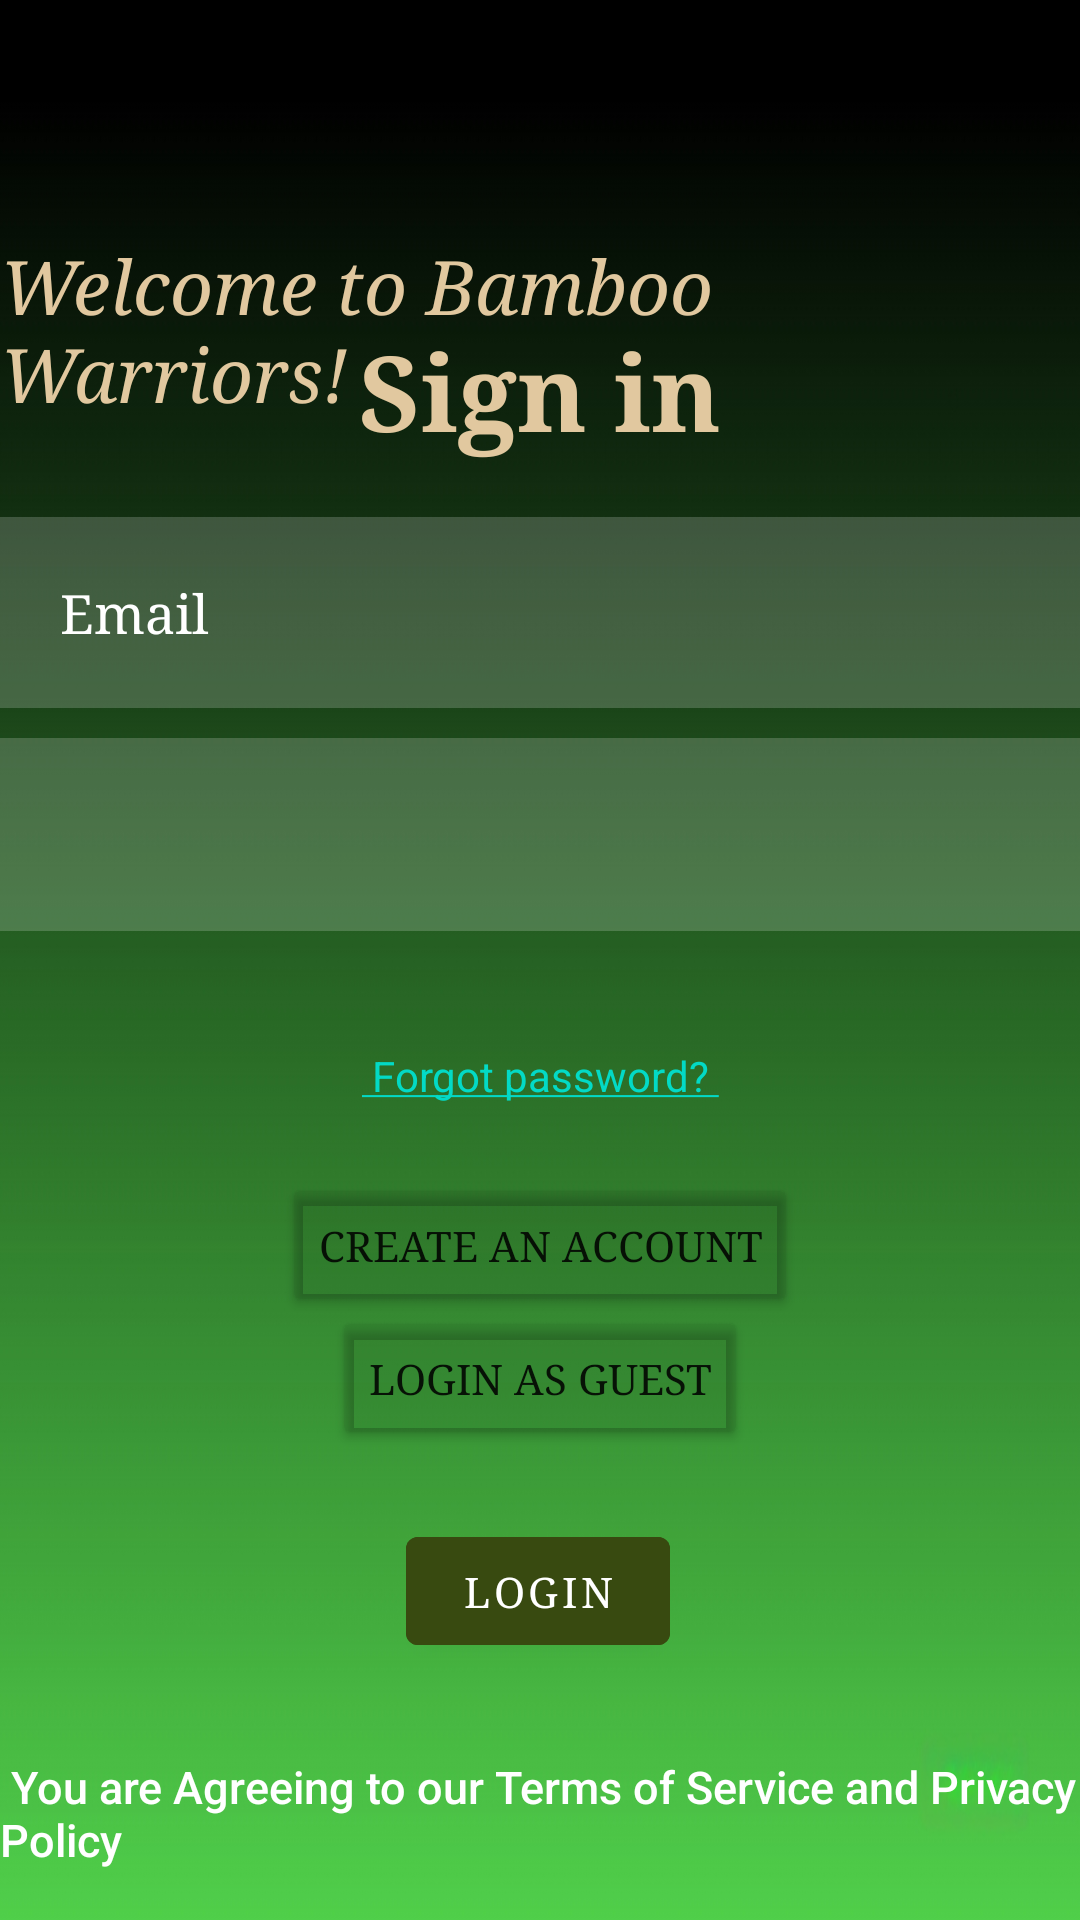

Android layout source for this screen:
<!-- AndroidManifest.xml: application theme Theme.Group4 -->
<!-- res/layout/activity_main2.xml -->
<?xml version="1.0" encoding="utf-8"?>
<androidx.constraintlayout.widget.ConstraintLayout xmlns:android="http://schemas.android.com/apk/res/android"
    xmlns:tools="http://schemas.android.com/tools"
    xmlns:app="http://schemas.android.com/apk/res-auto"
android:background="@drawable/gradientfinal"
    android:layout_width="match_parent"
    android:layout_height="match_parent"
    tools:context=".MainActivity2">


    <EditText
        android:id="@+id/username"
        android:layout_width="match_parent"
        android:layout_height="wrap_content"
        android:layout_marginTop="27dp"
        android:layout_marginBottom="400dp"
        android:background="#30ffffff"
        android:drawableLeft="@drawable/baseline_email_24"
        android:drawablePadding="25dp"
        android:fontFamily="serif"
        android:hint="Email"
        android:padding="20dp"
        android:textColor="@color/white"
        android:textColorHint="@color/white"
        app:layout_constraintBottom_toBottomOf="parent"
        app:layout_constraintEnd_toEndOf="parent"
        app:layout_constraintStart_toStartOf="parent"
        app:layout_constraintTop_toBottomOf="@+id/textView" />

    <TextView
        android:id="@+id/signin"
        android:layout_width="match_parent"
        android:layout_height="wrap_content"
        android:layout_marginTop="85dp"
        android:layout_marginBottom="42dp"
        android:gravity="center"
        android:text="Sign in"
        android:fontFamily="serif"
        android:textColor="#E1C89F"
        android:textSize="35dp"
        android:textStyle="bold"
        app:layout_constraintBottom_toTopOf="@+id/imageView"
        app:layout_constraintEnd_toEndOf="parent"
        app:layout_constraintStart_toStartOf="parent"
        app:layout_constraintTop_toTopOf="parent" />

    <EditText
        android:id="@+id/password"
        android:layout_width="match_parent"
        android:layout_height="wrap_content"
        android:layout_marginTop="8dp"
        android:layout_marginBottom="328dp"
        android:background="#30ffffff"
        android:drawableLeft="@drawable/baseline_key_24"
        android:drawablePadding="25dp"
        android:inputType="textPassword"
        android:padding="20dp"
        android:textColor="@color/white"
        android:textColorHint="@color/white"
        app:layout_constraintBottom_toBottomOf="parent"
        app:layout_constraintEnd_toEndOf="parent"
        app:layout_constraintStart_toStartOf="parent"
        app:layout_constraintTop_toBottomOf="@+id/username" />

    <ImageView
        android:id="@+id/imageView"
        android:layout_width="193dp"
        android:layout_height="169dp"
        android:layout_marginStart="110dp"
        android:layout_marginTop="174dp"
        android:layout_marginEnd="108dp"
        android:layout_marginBottom="548dp"
        app:layout_constraintBottom_toBottomOf="parent"
        app:layout_constraintEnd_toEndOf="parent"
        app:layout_constraintStart_toStartOf="parent"
        app:layout_constraintTop_toTopOf="parent"
        app:srcCompat="@drawable/bambooicon" />

    <TextView
        android:id="@+id/textView"
        android:layout_width="wrap_content"
        android:layout_height="wrap_content"
        android:layout_marginTop="23dp"
        android:layout_marginBottom="492dp"
        android:textColor="#E1C89F"
        android:text="Welcome to Bamboo Warriors!"
        android:fontFamily="serif"
        android:textSize="25dp"
        android:textStyle="italic"
        app:layout_constraintBottom_toBottomOf="parent"
        app:layout_constraintEnd_toEndOf="parent"
        app:layout_constraintStart_toStartOf="parent"
        app:layout_constraintTop_toBottomOf="@+id/imageView" />

    <TextView
        android:id="@+id/termsandpolicy"
        android:layout_width="0dp"
        android:layout_height="wrap_content"
        android:layout_marginTop="5dp"
        android:layout_marginBottom="48dp"
        android:text=" You are Agreeing to our Terms of Service and Privacy Policy"
        android:textAppearance="@style/TextAppearance.AppCompat.Body2"
        android:textColor="@color/white"
        android:textSize="15dp"
        app:layout_constraintBottom_toBottomOf="parent"
        app:layout_constraintEnd_toEndOf="parent"
        app:layout_constraintHorizontal_bias="0.0"
        app:layout_constraintStart_toStartOf="parent"
        app:layout_constraintTop_toBottomOf="@+id/loginbtn" />


    <com.google.android.material.button.MaterialButton
        android:id="@+id/loginbtn"
        android:layout_width="wrap_content"
        android:layout_height="wrap_content"
        android:layout_marginStart="161dp"
        android:layout_marginTop="15dp"
        android:layout_marginEnd="162dp"
        android:layout_marginBottom="26dp"
        android:backgroundTint="#384A10"
        android:fontFamily="serif"
        android:text="Login"
        app:layout_constraintBottom_toTopOf="@+id/termsandpolicy"
        app:layout_constraintEnd_toEndOf="parent"
        app:layout_constraintHorizontal_bias="0.508"
        app:layout_constraintStart_toStartOf="parent"
        app:layout_constraintTop_toBottomOf="@+id/guest" />

    <TextView
        android:id="@+id/forgotpass"
        android:layout_width="wrap_content"
        android:layout_height="wrap_content"
        android:layout_below="@id/loginbtn"
        android:layout_centerHorizontal="true"
        android:layout_marginStart="146dp"
        android:layout_marginTop="70dp"
        android:layout_marginEnd="146dp"
        android:layout_marginBottom="2dp"
        android:text="@string/link"
        android:textColor="@color/white"
        app:layout_constraintBottom_toTopOf="@+id/signup"
        app:layout_constraintEnd_toEndOf="parent"
        app:layout_constraintStart_toStartOf="parent"
        app:layout_constraintTop_toBottomOf="@+id/password" />

    <Button
        android:id="@+id/signup"
        android:layout_width="wrap_content"
        android:layout_height="wrap_content"
        android:layout_marginStart="105dp"
        android:layout_marginTop="21dp"
        android:layout_marginEnd="105dp"
        android:layout_marginBottom="-10dp"
        android:backgroundTint="#10000000"
        android:fontFamily="serif"
        android:text="Create an Account"
        app:layout_constraintBottom_toTopOf="@+id/guest"
        app:layout_constraintEnd_toEndOf="parent"
        app:layout_constraintHorizontal_bias="0.508"
        app:layout_constraintStart_toStartOf="parent"
        app:layout_constraintTop_toBottomOf="@+id/forgotpass" />

    <Button
        android:id="@+id/guest"
        android:layout_width="wrap_content"
        android:layout_height="wrap_content"
        android:layout_marginStart="123dp"
        android:layout_marginTop="6dp"
        android:layout_marginEnd="123dp"
        android:layout_marginBottom="8dp"
        android:backgroundTint="#10000000"
        android:fontFamily="serif"
        android:text="Login as Guest"
        app:layout_constraintBottom_toTopOf="@+id/loginbtn"
        app:layout_constraintEnd_toEndOf="parent"
        app:layout_constraintStart_toStartOf="parent"
        app:layout_constraintTop_toBottomOf="@+id/signup" />


</androidx.constraintlayout.widget.ConstraintLayout>
<!-- resources referenced by this layout -->
<resources>
  <!-- drawable bambooicon: png bitmap (drawable, 54548 bytes) -->
  <!-- drawable gradientfinal: png bitmap (drawable, 18189 bytes) -->
  <string name="link">
          <a href="http://www.google.com"> Forgot password? </a>
      </string>
  <style name="Theme.Group4" parent="Base.Theme.Group4" />
  <style name="Base.Theme.Group4" parent="Theme.MaterialComponents.DayNight.NoActionBar">
          
          
      </style>
  <!-- not gathered from this repository: default colours our renderer supplied (Android Studio template values) -->
  <color name="white">#FFFFFFFF</color>
</resources>
